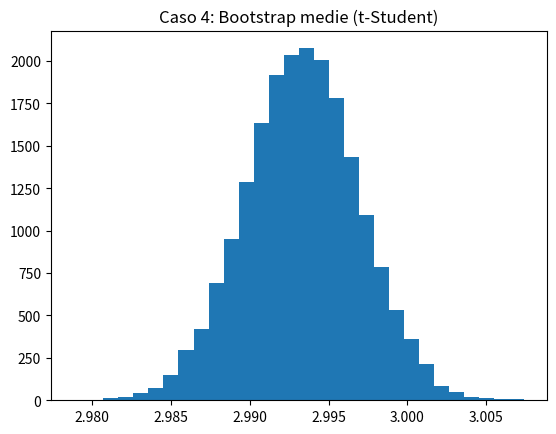

Generate this figure with matplotlib:
import numpy as np, matplotlib.pyplot as plt

# Parametri comuni
num_samples = 20000
sample_size = 20000
mu = 3

# CASO 4: Bootstrap da t-Student
scale = 0.4
df = 5
sample_means4 = np.zeros(num_samples)

# Genera un solo campione originale
original_sample = mu + scale * np.random.standard_t(df, sample_size)
original_mean = np.mean(original_sample)

for i in range(num_samples):
    # Campionamento con ripetizione dall'originale
    # Seleziona un campione di dimensione sample_size dall'array original_sample con ripetizione (bootstrap).
    bootstrap_sample = np.random.choice(original_sample, sample_size, replace=True)
    sample_means4[i] = np.mean(bootstrap_sample)

mean_of_means4 = np.mean(sample_means4)
std_of_means4 = np.std(sample_means4)
theoretical_std4 = np.std(original_sample) / np.sqrt(sample_size)

print("\nCASO 4: Bootstrap da t-Student")
print("Media popolazione:", mu)
print("Media campione originale:", original_mean)
print("Media stimata bootstrap:", mean_of_means4)
print("Sigma teorica (s/sqrt(N)):", theoretical_std4)
print("Deviazione standard delle medie bootstrap:", std_of_means4)
plt.hist(sample_means4, bins=30)
plt.title("Caso 4: Bootstrap medie (t-Student)")
plt.show()


# Stesse differenze del 3

# Forma distribuzione: Bootstrap eredita le code pesanti del campione originale
# sigma stimata dal campione, anche in 3

#Campione originale: [A, B, C]
# Con rimpiazzo: Possibili campioni bootstrap: [A, A, B], [B, C, C], [C, A, B], ecc.
# Senza rimpiazzo: Solo permutazioni: [A, B, C], [A, C, B], [B, A, C], ecc. (tutti contengono esattamente A,B,C una volta)
# Nel bootstrap, il campionamento con rimpiazzo è essenziale per stimare correttamente la variabilità e l'incertezza della statistica d'interesse (in questo caso la media).
# Perché il bootstrap usa SEMPRE con rimpiazzo?
# Simula il processo di campionamento reale dalla popolazione
# Permette variazioni tra i campioni bootstrap
# Alcune osservazioni appariranno più volte
# Alcune non appariranno affatto
# Genera incertezza simile a quella del campionamento originale
# rea campioni della stessa dimensione dell'originale

#CON RIPETIZIONE (replace=True)
# ✔️ Elementi possono ripetersi
# ✔️ Mantiene stessa dimensione campione originale
# ✔️ Alta variabilità tra campioni
# ✔️ Simula vero campionamento statistico
# ✔️ Usato in bootstrap per stimare incertezza
# SENZA RIPETIZIONE (replace=False)
# ✖️ Elementi unici (niente ripetizioni)
# ✖️ Dimensione ≤ originale
# ✖️ Bassa variabilità tra campioni
# ✖️ Solo permutazioni/divisioni
# ✖️ Usato in cross-validation, split dati
# PERCHÉ BOOTSTRAP USA SEMPRE CON RIPETIZIONE?
# 1️⃣ Riproduce l'incertezza del campionamento reale
# 2️⃣ Permette stime più robuste della variabilità
# 3️⃣ Genera campioni della stessa dimensione
# 4️⃣ Alcuni punti appaiono più volte (come in campionamento reale)
# 5️⃣ Senza ripetizione si avrebbero solo permutazioni (inutile per bootstrap)
